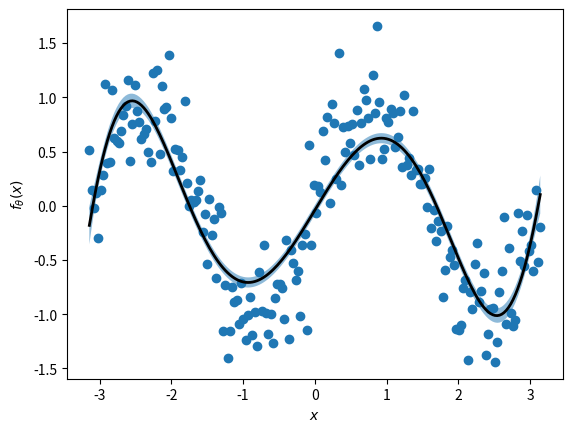

Here is the Python script that generated this plot:
import numpy as np
from matplotlib import pyplot as plt
from typing import Callable


def polynomial_basis_functions(degree: int) -> Callable:
    """
    Create a function that calculates the polynomial basis functions up to (and including) a degree
    :param degree: the maximal degree of the polynomial basis functions
    :return: a function that receives as input an array of values X of length N and returns the design matrix of the
             polynomial basis functions, a numpy array of shape [N, degree+1]
    """
    def pbf(x: np.ndarray):
        return np.concatenate([(x**i)[:, None]/np.sqrt(degree**i) for i in range(degree+1)], axis=1)
    return pbf


def average_error(pred: np.ndarray, vals: np.ndarray):
    """
    Calculates the average squared error of the given predictions
    :param pred: the predicted values
    :param vals: the true values
    :return: the average squared error between the predictions and the true values
    """
    return np.mean((pred - vals)**2)


class BayesianLinearRegression:
    def __init__(self, theta_mean: np.ndarray, theta_cov: np.ndarray, sig: float, basis_functions: Callable):
        """
        Initializes a Bayesian linear regression model
        :param theta_mean:          the mean of the prior
        :param theta_cov:           the covariance of the prior
        :param sig:                 the signal noise to use when fitting the model
        :param basis_functions:     a function that receives data points as inputs and returns a design matrix
        """
        self.mu = theta_mean                        # prior mean
        self.cov = theta_cov                        # prior covariance
        self.prec = np.linalg.inv(theta_cov)        # prior precision (inverse covariance)

        self.fit_mu = None                          # posterior mean
        self.fit_prec = None                        # posterior precision
        self.fit_cov = None                         # posterior covariance

        self.sig = sig                              # sample noise used to fit model
        self.h = basis_functions                    # basis functions used by the model

    def fit(self, X: np.ndarray, y: np.ndarray) -> 'BayesianLinearRegression':
        """
        Find the model's posterior using the training data X
        :param X: the training data
        :param y: the true regression values for the samples X
        :return: the fitted model
        """
        H = self.h(X)
        self.fit_mu = H.T@y[:, None]/self.sig + [email redacted][:, None]
        self.fit_prec = self.prec + H.T@H/self.sig
        self.fit_cov = np.linalg.inv(self.fit_prec)
        self.fit_mu = np.linalg.solve(self.fit_prec, self.fit_mu)[:, 0]
        return self

    def predict(self, X: np.ndarray) -> np.ndarray:
        """
        Predicts the regression values of X with the trained model using MMSE
        :param X: the samples to predict
        :return: the predictions for X
        """
        # if the model hasn't been trained, return the prior prediction
        if self.fit_mu is None: return (self.h(X) @ self.mu[:, None])[:, 0]

        # otherwise, return the MMSE prediction
        return (self.h(X) @ self.fit_mu[:, None])[:, 0]

    def fit_predict(self, X: np.ndarray, y: np.ndarray) -> np.ndarray:
        """
        Find the model's posterior and return the predicted values for X using MMSE
        :param X: the training data
        :param y: the true regression values for the samples X
        :return: the predictions of the model for the samples X
        """
        self.fit(X, y)
        return self.predict(X)

    def predict_std(self, X: np.ndarray) -> np.ndarray:
        """
        Calculates the model's standard deviation around the mean prediction for the values of X
        :param X: the samples around which to calculate the standard deviation
        :return: a numpy array with the standard deviations (same shape as X)
        """
        # if the model hasn't been trained, return the prior standard deviation
        if self.fit_mu is None: return np.sqrt(np.diagonal(self.h(X) @ self.cov @ self.h(X).T))

        # otherwise, return the variance of the MMSE prediction
        return np.sqrt(np.diagonal(self.h(X) @ np.linalg.solve(self.fit_prec, self.h(X).T)))


def BLR_fit_example():
    """
    An example of how to use the supplied Bayesian linear regression and polynomial basis functions code
    """
    # define function
    f = lambda x: np.sin(2*x)
    noise = 0.1
    x = np.linspace(-np.pi, np.pi, 200)
    y = f(x) + np.sqrt(noise)*np.random.randn(len(x))

    # define model parameters
    deg = 10
    pbf = polynomial_basis_functions(deg)
    n = np.arange(deg+1) + 1
    mean, cov = np.zeros(deg+1), np.diag(n)
    model = BayesianLinearRegression(mean, cov, noise, pbf).fit(x, y)

    # make prediction of MMSE and standard deviation
    pred, std = model.predict(x), model.predict_std(x)

    # plot points and prediction
    plt.figure()
    plt.plot(x, y, 'o')
    plt.fill_between(x, pred-std, pred+std, alpha=.5)
    plt.plot(x, pred, 'k', lw=2)
    plt.xlabel('$x$')
    plt.ylabel(r'$f_{\theta}(x)$')
    plt.show()


if __name__ == '__main__':
    BLR_fit_example()
